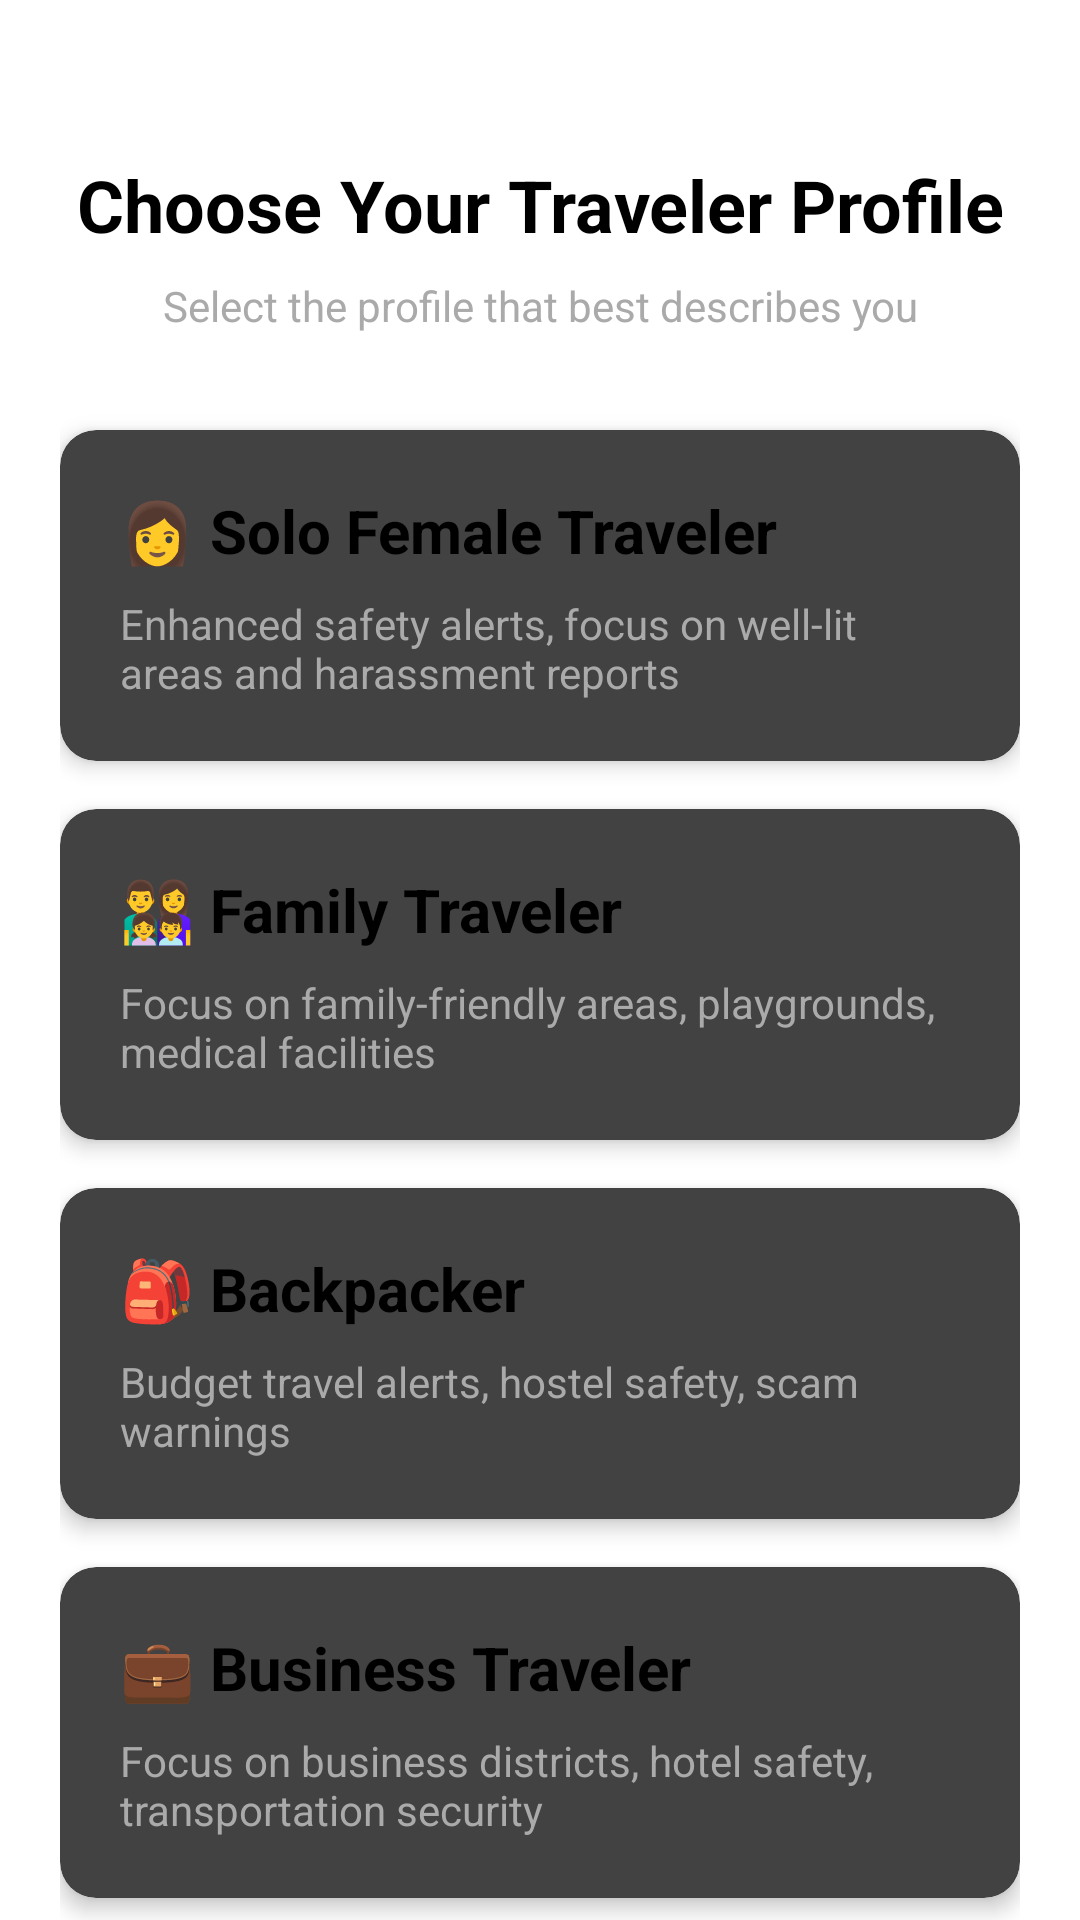

This screen was rendered from an Android layout file. Write that file and the resources it references.
<!-- AndroidManifest.xml: activity theme Theme.AppCompat.NoActionBar -->
<!-- res/layout/activity_persona_selection.xml -->
<?xml version="1.0" encoding="utf-8"?>
<ScrollView xmlns:android="http://schemas.android.com/apk/res/android"
    xmlns:app="http://schemas.android.com/apk/res-auto"
    android:layout_width="match_parent"
    android:layout_height="match_parent"
    android:fillViewport="true"
    android:background="@android:color/white">

    <LinearLayout
        android:layout_width="match_parent"
        android:layout_height="wrap_content"
        android:orientation="vertical"
        android:padding="20dp"
        android:gravity="center_horizontal">

        
        <TextView
            android:layout_width="wrap_content"
            android:layout_height="wrap_content"
            android:layout_marginTop="32dp"
            android:text="Choose Your Traveler Profile"
            android:textSize="24sp"
            android:textStyle="bold"
            android:textColor="@android:color/black"
            android:gravity="center" />

        <TextView
            android:layout_width="wrap_content"
            android:layout_height="wrap_content"
            android:layout_marginTop="8dp"
            android:layout_marginBottom="32dp"
            android:text="Select the profile that best describes you"
            android:textSize="14sp"
            android:textColor="@android:color/darker_gray"
            android:gravity="center" />

        
        <androidx.cardview.widget.CardView
            android:id="@+id/cardSoloFemale"
            android:layout_width="match_parent"
            android:layout_height="wrap_content"
            android:layout_marginBottom="16dp"
            android:clickable="true"
            android:focusable="true"
            android:foreground="?android:attr/selectableItemBackground"
            app:cardCornerRadius="12dp"
            app:cardElevation="4dp">

            <LinearLayout
                android:layout_width="match_parent"
                android:layout_height="wrap_content"
                android:orientation="vertical"
                android:padding="20dp">

                <TextView
                    android:layout_width="wrap_content"
                    android:layout_height="wrap_content"
                    android:text="👩 Solo Female Traveler"
                    android:textSize="20sp"
                    android:textStyle="bold"
                    android:textColor="@android:color/black" />

                <TextView
                    android:layout_width="wrap_content"
                    android:layout_height="wrap_content"
                    android:layout_marginTop="8dp"
                    android:text="Enhanced safety alerts, focus on well-lit areas and harassment reports"
                    android:textSize="14sp"
                    android:textColor="@android:color/darker_gray" />
            </LinearLayout>
        </androidx.cardview.widget.CardView>

        
        <androidx.cardview.widget.CardView
            android:id="@+id/cardFamily"
            android:layout_width="match_parent"
            android:layout_height="wrap_content"
            android:layout_marginBottom="16dp"
            android:clickable="true"
            android:focusable="true"
            android:foreground="?android:attr/selectableItemBackground"
            app:cardCornerRadius="12dp"
            app:cardElevation="4dp">

            <LinearLayout
                android:layout_width="match_parent"
                android:layout_height="wrap_content"
                android:orientation="vertical"
                android:padding="20dp">

                <TextView
                    android:layout_width="wrap_content"
                    android:layout_height="wrap_content"
                    android:text="👨‍👩‍👧‍👦 Family Traveler"
                    android:textSize="20sp"
                    android:textStyle="bold"
                    android:textColor="@android:color/black" />

                <TextView
                    android:layout_width="wrap_content"
                    android:layout_height="wrap_content"
                    android:layout_marginTop="8dp"
                    android:text="Focus on family-friendly areas, playgrounds, medical facilities"
                    android:textSize="14sp"
                    android:textColor="@android:color/darker_gray" />
            </LinearLayout>
        </androidx.cardview.widget.CardView>

        
        <androidx.cardview.widget.CardView
            android:id="@+id/cardBackpacker"
            android:layout_width="match_parent"
            android:layout_height="wrap_content"
            android:layout_marginBottom="16dp"
            android:clickable="true"
            android:focusable="true"
            android:foreground="?android:attr/selectableItemBackground"
            app:cardCornerRadius="12dp"
            app:cardElevation="4dp">

            <LinearLayout
                android:layout_width="match_parent"
                android:layout_height="wrap_content"
                android:orientation="vertical"
                android:padding="20dp">

                <TextView
                    android:layout_width="wrap_content"
                    android:layout_height="wrap_content"
                    android:text="🎒 Backpacker"
                    android:textSize="20sp"
                    android:textStyle="bold"
                    android:textColor="@android:color/black" />

                <TextView
                    android:layout_width="wrap_content"
                    android:layout_height="wrap_content"
                    android:layout_marginTop="8dp"
                    android:text="Budget travel alerts, hostel safety, scam warnings"
                    android:textSize="14sp"
                    android:textColor="@android:color/darker_gray" />
            </LinearLayout>
        </androidx.cardview.widget.CardView>

        
        <androidx.cardview.widget.CardView
            android:id="@+id/cardBusiness"
            android:layout_width="match_parent"
            android:layout_height="wrap_content"
            android:layout_marginBottom="16dp"
            android:clickable="true"
            android:focusable="true"
            android:foreground="?android:attr/selectableItemBackground"
            app:cardCornerRadius="12dp"
            app:cardElevation="4dp">

            <LinearLayout
                android:layout_width="match_parent"
                android:layout_height="wrap_content"
                android:orientation="vertical"
                android:padding="20dp">

                <TextView
                    android:layout_width="wrap_content"
                    android:layout_height="wrap_content"
                    android:text="💼 Business Traveler"
                    android:textSize="20sp"
                    android:textStyle="bold"
                    android:textColor="@android:color/black" />

                <TextView
                    android:layout_width="wrap_content"
                    android:layout_height="wrap_content"
                    android:layout_marginTop="8dp"
                    android:text="Focus on business districts, hotel safety, transportation security"
                    android:textSize="14sp"
                    android:textColor="@android:color/darker_gray" />
            </LinearLayout>
        </androidx.cardview.widget.CardView>

        
        <TextView
            android:layout_width="wrap_content"
            android:layout_height="wrap_content"
            android:layout_marginTop="16dp"
            android:text="Skip for now"
            android:textSize="14sp"
            android:textColor="@android:color/darker_gray"
            android:textStyle="italic"
            android:clickable="true"
            android:focusable="true"
            android:visibility="gone" />

    </LinearLayout>

</ScrollView>
<!-- resources referenced by this layout -->
<resources>

</resources>
